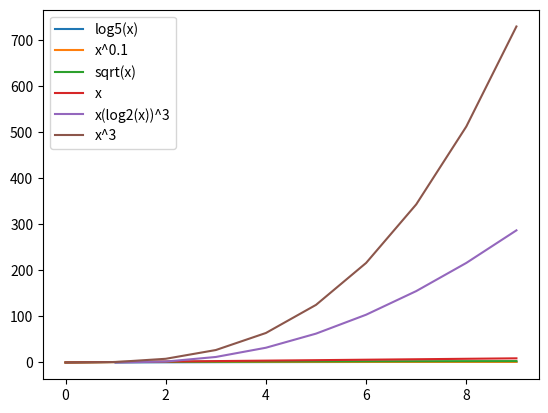

Recreate this plot in Python.
import matplotlib.pyplot as plt
import numpy as np
import math

x = np.array(range(0, 10))
#x = np.linspace(-100, 100)
y = [np.log(x) / np.log(5), np.power(x, 0.1), np.power(x, 0.5), x, x * np.power(np.log2(x), 3), np.power(x, 3)]#, np.power(4, x)]
labels = ['log5(x)', 'x^0.1', 'sqrt(x)', 'x', 'x(log2(x))^3', 'x^3', '4^x', 'x!']
[plt.plot(x, y[i], label=labels[i]) for i in range(len(y))]
plt.legend()
plt.show()